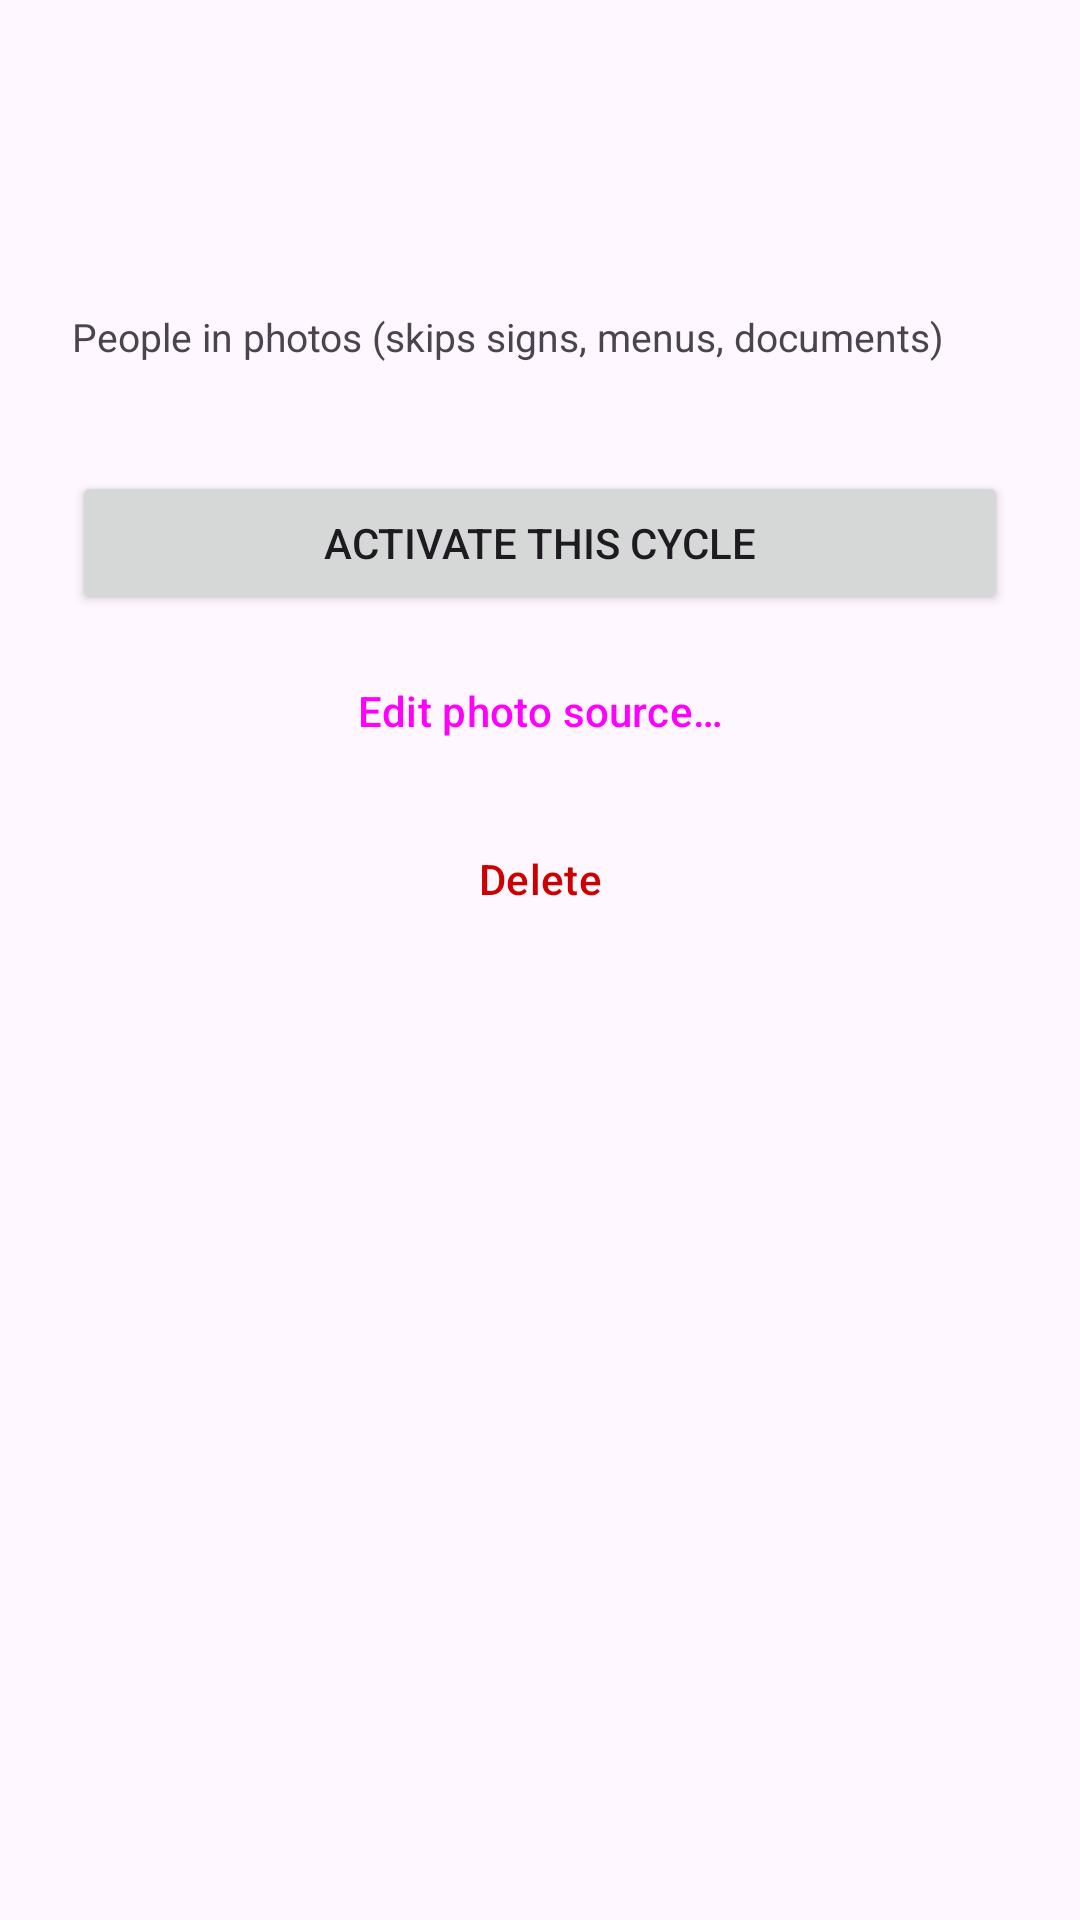

The Android layout XML behind this screen, and the referenced resources:
<!-- AndroidManifest.xml: application theme Theme.ImmichWall -->
<!-- res/layout/fragment_cycle_detail.xml -->
<?xml version="1.0" encoding="utf-8"?>
<ScrollView xmlns:android="http://schemas.android.com/apk/res/android"
    xmlns:app="http://schemas.android.com/apk/res-auto"
    android:layout_width="match_parent"
    android:layout_height="match_parent"
    android:fillViewport="true">

    <LinearLayout
        android:layout_width="match_parent"
        android:layout_height="wrap_content"
        android:orientation="vertical"
        android:padding="24dp">

        <TextView
            android:id="@+id/detail_name"
            android:layout_width="match_parent"
            android:layout_height="wrap_content"
            android:textSize="24sp"
            android:textStyle="bold" />

        <TextView
            android:id="@+id/detail_state"
            android:layout_width="match_parent"
            android:layout_height="wrap_content"
            android:layout_marginTop="4dp"
            android:textColor="?android:attr/textColorSecondary"
            android:textSize="14sp" />

        <TextView
            android:layout_width="match_parent"
            android:layout_height="wrap_content"
            android:layout_marginTop="24dp"
            android:text="@string/preview_people_heading"
            android:textColor="?android:attr/textColorSecondary"
            android:textSize="13sp" />

        <com.google.android.material.button.MaterialButtonToggleGroup
            android:id="@+id/detail_people_group"
            android:layout_width="match_parent"
            android:layout_height="wrap_content"
            android:layout_marginTop="4dp"
            app:selectionRequired="true"
            app:singleSelection="true">

            <Button
                android:id="@+id/detail_people_off"
                style="?attr/materialButtonOutlinedStyle"
                android:layout_width="0dp"
                android:layout_height="wrap_content"
                android:layout_weight="1"
                android:textSize="12sp"
                android:text="@string/preview_people_off" />

            <Button
                android:id="@+id/detail_people_prefer"
                style="?attr/materialButtonOutlinedStyle"
                android:layout_width="0dp"
                android:layout_height="wrap_content"
                android:layout_weight="1"
                android:textSize="12sp"
                android:text="@string/preview_people_prefer" />

            <Button
                android:id="@+id/detail_people_require"
                style="?attr/materialButtonOutlinedStyle"
                android:layout_width="0dp"
                android:layout_height="wrap_content"
                android:layout_weight="1"
                android:textSize="12sp"
                android:text="@string/preview_people_require" />
        </com.google.android.material.button.MaterialButtonToggleGroup>

        <Button
            android:id="@+id/detail_activate"
            android:layout_width="match_parent"
            android:layout_height="wrap_content"
            android:layout_marginTop="32dp"
            android:text="@string/detail_activate" />

        <Button
            android:id="@+id/detail_edit"
            style="?attr/materialButtonOutlinedStyle"
            android:layout_width="match_parent"
            android:layout_height="wrap_content"
            android:layout_marginTop="8dp"
            android:text="@string/detail_edit_source" />

        <Button
            android:id="@+id/detail_delete"
            style="@style/Widget.Material3.Button.TextButton"
            android:layout_width="match_parent"
            android:layout_height="wrap_content"
            android:layout_marginTop="8dp"
            android:text="@string/cycle_delete_confirm"
            android:textColor="@android:color/holo_red_dark" />
    </LinearLayout>
</ScrollView>
<!-- resources referenced by this layout -->
<resources>
  <string name="cycle_delete_confirm">Delete</string>
  <string name="detail_activate">Activate this cycle</string>
  <string name="detail_edit_source">Edit photo source…</string>
  <string name="preview_people_heading">People in photos (skips signs, menus, documents)</string>
  <string name="preview_people_off">Any photo</string>
  <string name="preview_people_prefer">Prefer people</string>
  <string name="preview_people_require">Require people</string>
  <style name="Theme.ImmichWall" parent="Theme.Material3.DayNight.NoActionBar">
          <item name="colorPrimary">@color/brand_primary</item>
          <item name="colorOnPrimary">@color/brand_on_primary</item>
          <item name="colorSecondary">@color/brand_secondary</item>
          <item name="colorTertiary">@color/brand_tertiary</item>
      </style>
  <color name="brand_primary">#4250AF</color>
  <color name="brand_on_primary">#FFFFFF</color>
  <color name="brand_secondary">#FA2921</color>
  <color name="brand_tertiary">#FFB400</color>
</resources>
